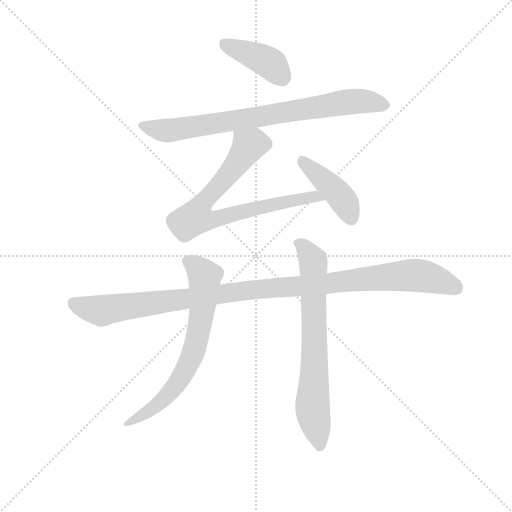
t = 0.00 s
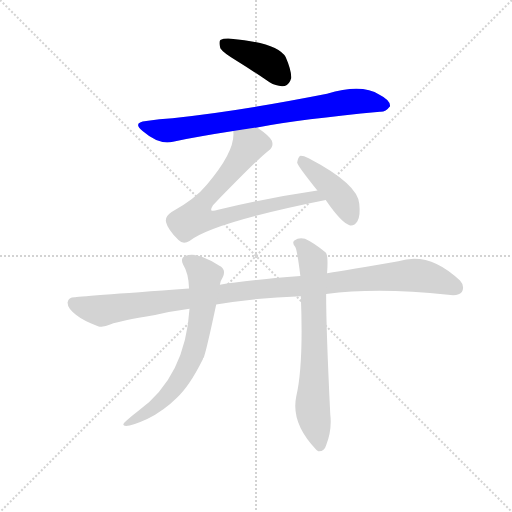
t = 1.21 s
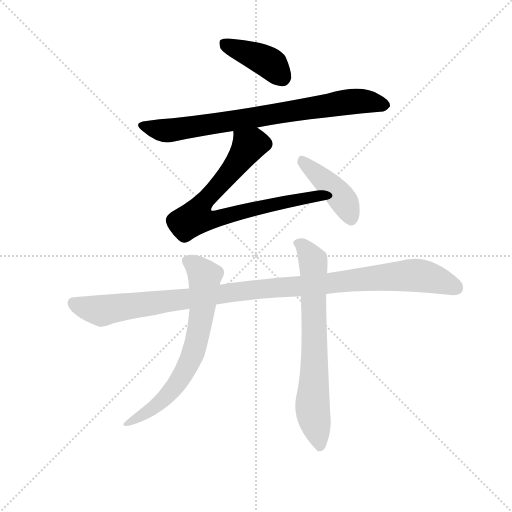
t = 2.42 s
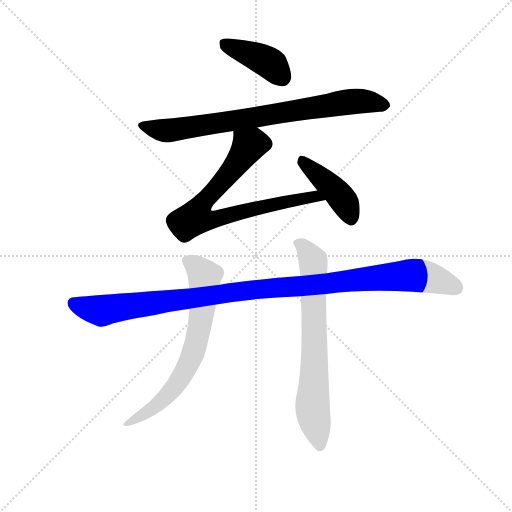
t = 3.63 s
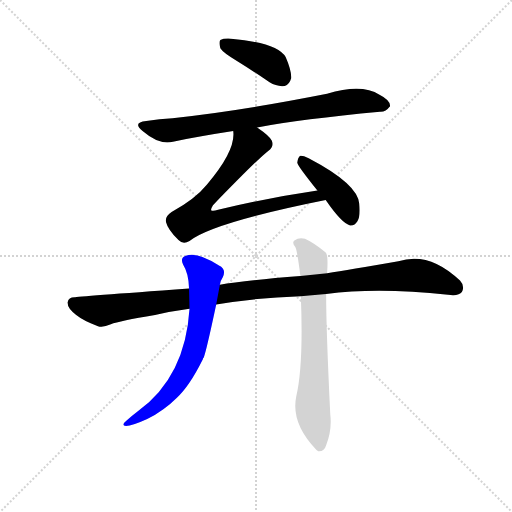
t = 4.84 s
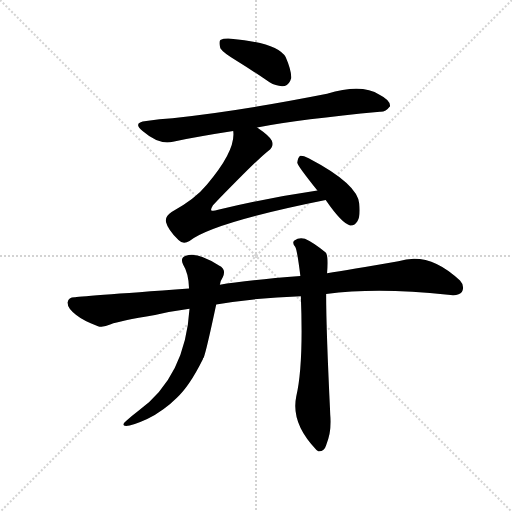
t = 6.05 s

The animated SVG that drew these frames (rendered in a browser with its animation timeline set to each time). Animation: 7 CSS @keyframes rules; one cycle of 6.05 s.

<svg version="1.1" viewBox="0 0 1024 1024" xmlns="http://www.w3.org/2000/svg">
  <g stroke="lightgray" stroke-dasharray="1,1" stroke-width="1" transform="scale(4, 4)">
    <line x1="0" y1="0" x2="256" y2="256"></line>
    <line x1="256" y1="0" x2="0" y2="256"></line>
    <line x1="128" y1="0" x2="128" y2="256"></line>
    <line x1="0" y1="128" x2="256" y2="128"></line>
  </g>
  <g transform="scale(0.92, -0.92) translate(60, -850)">
    <style type="text/css">
      
        @keyframes keyframes0 {
          from {
            stroke: blue;
            stroke-dashoffset: 408;
            stroke-width: 128;
          }
          57% {
            animation-timing-function: step-end;
            stroke: blue;
            stroke-dashoffset: 0;
            stroke-width: 128;
          }
          to {
            stroke: black;
            stroke-width: 1024;
          }
        }
        #make-me-a-hanzi-animation-0 {
          animation: keyframes0 0.58203125s both;
          animation-delay: 0s;
          animation-timing-function: linear;
        }
      
        @keyframes keyframes1 {
          from {
            stroke: blue;
            stroke-dashoffset: 788;
            stroke-width: 128;
          }
          72% {
            animation-timing-function: step-end;
            stroke: blue;
            stroke-dashoffset: 0;
            stroke-width: 128;
          }
          to {
            stroke: black;
            stroke-width: 1024;
          }
        }
        #make-me-a-hanzi-animation-1 {
          animation: keyframes1 0.8912760416666666s both;
          animation-delay: 0.58203125s;
          animation-timing-function: linear;
        }
      
        @keyframes keyframes2 {
          from {
            stroke: blue;
            stroke-dashoffset: 771;
            stroke-width: 128;
          }
          72% {
            animation-timing-function: step-end;
            stroke: blue;
            stroke-dashoffset: 0;
            stroke-width: 128;
          }
          to {
            stroke: black;
            stroke-width: 1024;
          }
        }
        #make-me-a-hanzi-animation-2 {
          animation: keyframes2 0.87744140625s both;
          animation-delay: 1.4733072916666665s;
          animation-timing-function: linear;
        }
      
        @keyframes keyframes3 {
          from {
            stroke: blue;
            stroke-dashoffset: 425;
            stroke-width: 128;
          }
          58% {
            animation-timing-function: step-end;
            stroke: blue;
            stroke-dashoffset: 0;
            stroke-width: 128;
          }
          to {
            stroke: black;
            stroke-width: 1024;
          }
        }
        #make-me-a-hanzi-animation-3 {
          animation: keyframes3 0.5958658854166666s both;
          animation-delay: 2.3507486979166665s;
          animation-timing-function: linear;
        }
      
        @keyframes keyframes4 {
          from {
            stroke: blue;
            stroke-dashoffset: 1099;
            stroke-width: 128;
          }
          78% {
            animation-timing-function: step-end;
            stroke: blue;
            stroke-dashoffset: 0;
            stroke-width: 128;
          }
          to {
            stroke: black;
            stroke-width: 1024;
          }
        }
        #make-me-a-hanzi-animation-4 {
          animation: keyframes4 1.1443684895833333s both;
          animation-delay: 2.946614583333333s;
          animation-timing-function: linear;
        }
      
        @keyframes keyframes5 {
          from {
            stroke: blue;
            stroke-dashoffset: 691;
            stroke-width: 128;
          }
          69% {
            animation-timing-function: step-end;
            stroke: blue;
            stroke-dashoffset: 0;
            stroke-width: 128;
          }
          to {
            stroke: black;
            stroke-width: 1024;
          }
        }
        #make-me-a-hanzi-animation-5 {
          animation: keyframes5 0.8123372395833334s both;
          animation-delay: 4.090983072916666s;
          animation-timing-function: linear;
        }
      
        @keyframes keyframes6 {
          from {
            stroke: blue;
            stroke-dashoffset: 713;
            stroke-width: 128;
          }
          70% {
            animation-timing-function: step-end;
            stroke: blue;
            stroke-dashoffset: 0;
            stroke-width: 128;
          }
          to {
            stroke: black;
            stroke-width: 1024;
          }
        }
        #make-me-a-hanzi-animation-6 {
          animation: keyframes6 0.8302408854166666s both;
          animation-delay: 4.903320312499999s;
          animation-timing-function: linear;
        }
      
    </style>
    
      <path d="M 456 717 Q 490 696 526 671 Q 542 661 559 663 Q 569 666 573 680 Q 574 696 561 726 Q 543 757 442 766 Q 426 767 419 763 Q 415 759 419 745 Q 425 735 456 717 Z" fill="lightgray"></path>
    
      <path d="M 499 573 Q 596 591 766 607 Q 778 606 788 619 Q 789 632 765 644 Q 726 669 651 646 Q 453 607 315 593 Q 287 592 258 587 Q 227 584 250 565 Q 286 534 316 542 Q 376 554 447 565 L 499 573 Z" fill="lightgray"></path>
    
      <path d="M 447 565 Q 453 523 390 449 Q 365 418 313 389 Q 298 379 301 367 Q 305 351 328 328 Q 338 318 352 326 Q 403 366 648 415 C 677 421 660 440 630 436 Q 527 421 414 394 Q 402 390 399 393 Q 398 396 403 404 Q 502 506 523 522 Q 536 531 531 544 Q 527 554 499 573 C 475 591 448 595 447 565 Z" fill="lightgray"></path>
    
      <path d="M 648 415 Q 684 363 701 360 Q 711 359 717 369 Q 724 381 721 407 Q 718 450 611 506 Q 598 512 592 511 Q 588 508 586 497 Q 586 491 630 436 L 648 415 Z" fill="lightgray"></path>
    
      <path d="M 410 188 Q 497 203 594 206 L 649 211 Q 763 226 914 209 Q 938 206 944 215 Q 951 228 940 240 Q 873 304 806 282 Q 698 263 651 256 L 593 250 Q 467 240 418 231 L 351 223 Q 105 205 102 204 Q 89 204 87 193 Q 86 180 105 166 Q 121 153 153 141 Q 163 137 181 145 Q 199 152 277 165 Q 313 174 352 179 L 410 188 Z" fill="lightgray"></path>
    
      <path d="M 352 179 Q 343 32 241 -43 Q 228 -53 214 -65 Q 202 -75 214 -76 Q 227 -76 260 -61 Q 297 -42 324 -15 Q 351 9 381 69 Q 381 72 383 73 Q 389 89 410 188 L 418 231 Q 419 240 424 247 Q 433 265 416 273 Q 368 304 344 294 Q 331 290 338 275 Q 350 256 351 223 L 352 179 Z" fill="lightgray"></path>
    
      <path d="M 594 206 Q 600 56 584 -12 Q 572 -70 628 -128 Q 629 -129 632 -131 Q 645 -132 649 -118 Q 662 -84 658 -51 Q 649 132 649 211 L 651 256 Q 654 295 648 301 Q 623 322 603 331 Q 590 335 580 327 Q 574 323 582 313 Q 586 306 593 250 L 594 206 Z" fill="lightgray"></path>
    
    
      <clipPath id="make-me-a-hanzi-clip-0">
        <path d="M 456 717 Q 490 696 526 671 Q 542 661 559 663 Q 569 666 573 680 Q 574 696 561 726 Q 543 757 442 766 Q 426 767 419 763 Q 415 759 419 745 Q 425 735 456 717 Z"></path>
      </clipPath>
      <path clip-path="url(#make-me-a-hanzi-clip-0)" d="M 426 757 L 517 718 L 535 705 L 553 680" fill="none" id="make-me-a-hanzi-animation-0" stroke-dasharray="280 560" stroke-linecap="round"></path>
    
      <clipPath id="make-me-a-hanzi-clip-1">
        <path d="M 499 573 Q 596 591 766 607 Q 778 606 788 619 Q 789 632 765 644 Q 726 669 651 646 Q 453 607 315 593 Q 287 592 258 587 Q 227 584 250 565 Q 286 534 316 542 Q 376 554 447 565 L 499 573 Z"></path>
      </clipPath>
      <path clip-path="url(#make-me-a-hanzi-clip-1)" d="M 252 577 L 300 566 L 683 627 L 741 629 L 777 621" fill="none" id="make-me-a-hanzi-animation-1" stroke-dasharray="660 1320" stroke-linecap="round"></path>
    
      <clipPath id="make-me-a-hanzi-clip-2">
        <path d="M 447 565 Q 453 523 390 449 Q 365 418 313 389 Q 298 379 301 367 Q 305 351 328 328 Q 338 318 352 326 Q 403 366 648 415 C 677 421 660 440 630 436 Q 527 421 414 394 Q 402 390 399 393 Q 398 396 403 404 Q 502 506 523 522 Q 536 531 531 544 Q 527 554 499 573 C 475 591 448 595 447 565 Z"></path>
      </clipPath>
      <path clip-path="url(#make-me-a-hanzi-clip-2)" d="M 454 560 L 481 533 L 429 461 L 382 411 L 365 377 L 399 372 L 624 424 L 636 414" fill="none" id="make-me-a-hanzi-animation-2" stroke-dasharray="643 1286" stroke-linecap="round"></path>
    
      <clipPath id="make-me-a-hanzi-clip-3">
        <path d="M 648 415 Q 684 363 701 360 Q 711 359 717 369 Q 724 381 721 407 Q 718 450 611 506 Q 598 512 592 511 Q 588 508 586 497 Q 586 491 630 436 L 648 415 Z"></path>
      </clipPath>
      <path clip-path="url(#make-me-a-hanzi-clip-3)" d="M 595 501 L 668 437 L 691 406 L 703 375" fill="none" id="make-me-a-hanzi-animation-3" stroke-dasharray="297 594" stroke-linecap="round"></path>
    
      <clipPath id="make-me-a-hanzi-clip-4">
        <path d="M 410 188 Q 497 203 594 206 L 649 211 Q 763 226 914 209 Q 938 206 944 215 Q 951 228 940 240 Q 873 304 806 282 Q 698 263 651 256 L 593 250 Q 467 240 418 231 L 351 223 Q 105 205 102 204 Q 89 204 87 193 Q 86 180 105 166 Q 121 153 153 141 Q 163 137 181 145 Q 199 152 277 165 Q 313 174 352 179 L 410 188 Z"></path>
      </clipPath>
      <path clip-path="url(#make-me-a-hanzi-clip-4)" d="M 100 191 L 163 175 L 481 220 L 832 252 L 887 243 L 932 224" fill="none" id="make-me-a-hanzi-animation-4" stroke-dasharray="971 1942" stroke-linecap="round"></path>
    
      <clipPath id="make-me-a-hanzi-clip-5">
        <path d="M 352 179 Q 343 32 241 -43 Q 228 -53 214 -65 Q 202 -75 214 -76 Q 227 -76 260 -61 Q 297 -42 324 -15 Q 351 9 381 69 Q 381 72 383 73 Q 389 89 410 188 L 418 231 Q 419 240 424 247 Q 433 265 416 273 Q 368 304 344 294 Q 331 290 338 275 Q 350 256 351 223 L 352 179 Z"></path>
      </clipPath>
      <path clip-path="url(#make-me-a-hanzi-clip-5)" d="M 347 283 L 385 250 L 378 160 L 356 72 L 306 -7 L 274 -37 L 217 -70" fill="none" id="make-me-a-hanzi-animation-5" stroke-dasharray="563 1126" stroke-linecap="round"></path>
    
      <clipPath id="make-me-a-hanzi-clip-6">
        <path d="M 594 206 Q 600 56 584 -12 Q 572 -70 628 -128 Q 629 -129 632 -131 Q 645 -132 649 -118 Q 662 -84 658 -51 Q 649 132 649 211 L 651 256 Q 654 295 648 301 Q 623 322 603 331 Q 590 335 580 327 Q 574 323 582 313 Q 586 306 593 250 L 594 206 Z"></path>
      </clipPath>
      <path clip-path="url(#make-me-a-hanzi-clip-6)" d="M 589 321 L 601 313 L 621 283 L 624 73 L 619 -33 L 635 -122" fill="none" id="make-me-a-hanzi-animation-6" stroke-dasharray="585 1170" stroke-linecap="round"></path>
    
  </g>
</svg>
